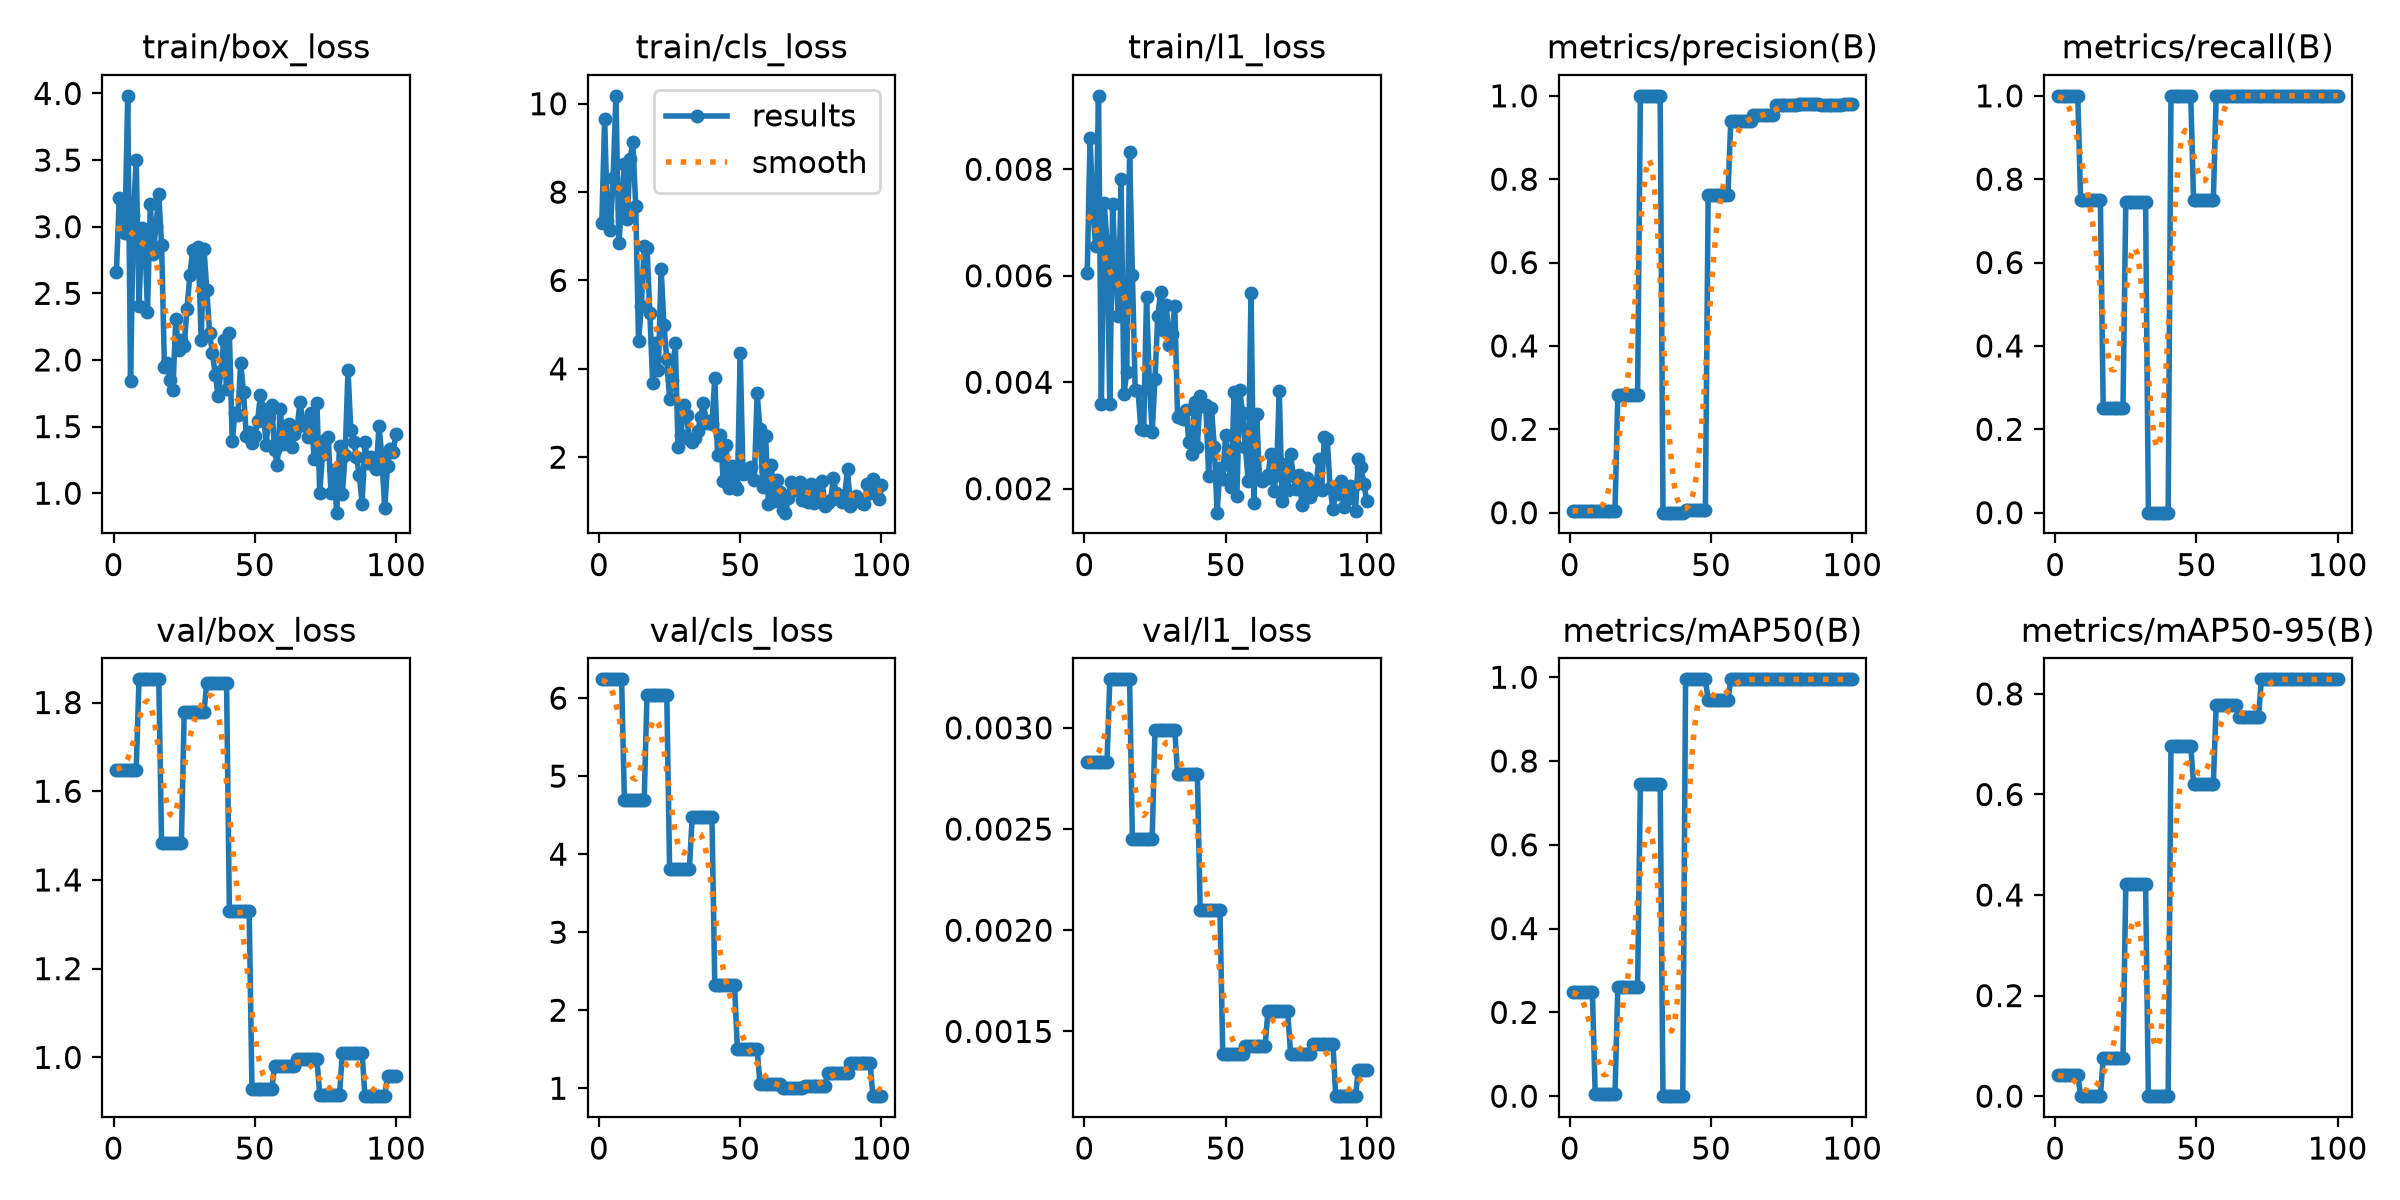

Values plotted in this chart, from the file beside it:
epoch, time, train/box_loss, train/cls_loss, train/l1_loss, metrics/precision(B), metrics/recall(B), metrics/mAP50(B), metrics/mAP50-95(B), val/box_loss, val/cls_loss, val/l1_loss, lr/pg0, lr/pg1, lr/pg2
1, 6.05, 2.66, 7.303, 0.00605, 0.00444, 1, 0.2487, 0.04136, 1.648, 6.241, 0.00283, 0.0003333, 0.0003333, 0.0003333
2, 11.74, 3.215, 9.654, 0.00859, 0.00444, 1, 0.2487, 0.04136, 1.648, 6.241, 0.00283, 0.0009901, 0.0009901, 0.0009901
3, 18.69, 2.976, 7.336, 0.00723, 0.00444, 1, 0.2487, 0.04136, 1.648, 6.241, 0.00283, 0.001634, 0.001634, 0.001634
4, 23.97, 2.951, 7.137, 0.00655, 0.00444, 1, 0.2487, 0.04136, 1.648, 6.241, 0.00283, 0.001941, 0.001941, 0.001941
5, 29.33, 3.982, 8.326, 0.00938, 0.00444, 1, 0.2487, 0.04136, 1.648, 6.241, 0.00283, 0.001921, 0.001921, 0.001921
6, 34.56, 1.843, 10.18, 0.0036, 0.00444, 1, 0.2487, 0.04136, 1.648, 6.241, 0.00283, 0.001901, 0.001901, 0.001901
7, 39.7, 3.087, 6.848, 0.00736, 0.00444, 1, 0.2487, 0.04136, 1.648, 6.241, 0.00283, 0.001881, 0.001881, 0.001881
8, 44.95, 3.501, 7.631, 0.00665, 0.00444, 1, 0.2487, 0.04136, 1.648, 6.241, 0.00283, 0.001861, 0.001861, 0.001861
9, 50.19, 2.403, 8.627, 0.0036, 0.00401, 0.75, 0.00484, 0.00078, 1.852, 4.699, 0.00324, 0.001842, 0.001842, 0.001842
10, 55.13, 2.988, 7.392, 0.00734, 0.00401, 0.75, 0.00484, 0.00078, 1.852, 4.699, 0.00324, 0.001822, 0.001822, 0.001822
11, 60.14, 2.962, 8.753, 0.00611, 0.00401, 0.75, 0.00484, 0.00078, 1.852, 4.699, 0.00324, 0.001802, 0.001802, 0.001802
12, 65.12, 2.361, 9.129, 0.00525, 0.00401, 0.75, 0.00484, 0.00078, 1.852, 4.699, 0.00324, 0.001782, 0.001782, 0.001782
13, 70.06, 3.17, 7.687, 0.00782, 0.00401, 0.75, 0.00484, 0.00078, 1.852, 4.699, 0.00324, 0.001762, 0.001762, 0.001762
14, 75.04, 2.792, 4.622, 0.00377, 0.00401, 0.75, 0.00484, 0.00078, 1.852, 4.699, 0.00324, 0.001743, 0.001743, 0.001743
15, 79.99, 3.005, 5.423, 0.00419, 0.00401, 0.75, 0.00484, 0.00078, 1.852, 4.699, 0.00324, 0.001723, 0.001723, 0.001723
16, 84.96, 3.242, 6.776, 0.00832, 0.00401, 0.75, 0.00484, 0.00078, 1.852, 4.699, 0.00324, 0.001703, 0.001703, 0.001703
17, 89.96, 2.863, 6.744, 0.00602, 0.2816, 0.25, 0.261, 0.07507, 1.484, 6.04, 0.00245, 0.001683, 0.001683, 0.001683
18, 95.09, 1.947, 5.272, 0.00385, 0.2816, 0.25, 0.261, 0.07507, 1.484, 6.04, 0.00245, 0.001663, 0.001663, 0.001663
19, 100.4, 1.98, 3.678, 0.00384, 0.2816, 0.25, 0.261, 0.07507, 1.484, 6.04, 0.00245, 0.001644, 0.001644, 0.001644
20, 105.6, 1.849, 4.588, 0.00312, 0.2816, 0.25, 0.261, 0.07507, 1.484, 6.04, 0.00245, 0.001624, 0.001624, 0.001624
21, 110.8, 1.772, 3.964, 0.00311, 0.2816, 0.25, 0.261, 0.07507, 1.484, 6.04, 0.00245, 0.001604, 0.001604, 0.001604
22, 115.9, 2.305, 6.27, 0.00561, 0.2816, 0.25, 0.261, 0.07507, 1.484, 6.04, 0.00245, 0.001584, 0.001584, 0.001584
23, 121.1, 2.076, 4.989, 0.004, 0.2816, 0.25, 0.261, 0.07507, 1.484, 6.04, 0.00245, 0.001564, 0.001564, 0.001564
24, 126.3, 2.15, 4.22, 0.00306, 0.2816, 0.25, 0.261, 0.07507, 1.484, 6.04, 0.00245, 0.001545, 0.001545, 0.001545
25, 131.6, 2.105, 3.306, 0.00407, 1, 0.7459, 0.745, 0.4218, 1.778, 3.808, 0.00299, 0.001525, 0.001525, 0.001525
26, 136.8, 2.385, 3.747, 0.00525, 1, 0.7459, 0.745, 0.4218, 1.778, 3.808, 0.00299, 0.001505, 0.001505, 0.001505
27, 142.4, 2.636, 4.596, 0.0057, 1, 0.7459, 0.745, 0.4218, 1.778, 3.808, 0.00299, 0.001485, 0.001485, 0.001485
28, 148.1, 2.823, 2.222, 0.00499, 1, 0.7459, 0.745, 0.4218, 1.778, 3.808, 0.00299, 0.001465, 0.001465, 0.001465
29, 154, 2.683, 2.513, 0.00546, 1, 0.7459, 0.745, 0.4218, 1.778, 3.808, 0.00299, 0.001446, 0.001446, 0.001446
30, 159.1, 2.85, 3.172, 0.0047, 1, 0.7459, 0.745, 0.4218, 1.778, 3.808, 0.00299, 0.001426, 0.001426, 0.001426
31, 164.6, 2.15, 2.946, 0.0049, 1, 0.7459, 0.745, 0.4218, 1.778, 3.808, 0.00299, 0.001406, 0.001406, 0.001406
32, 170.1, 2.835, 2.413, 0.00543, 1, 0.7459, 0.745, 0.4218, 1.778, 3.808, 0.00299, 0.001386, 0.001386, 0.001386
33, 175.4, 2.527, 2.342, 0.00335, 0, 0, 0, 0, 1.844, 4.476, 0.00277, 0.001366, 0.001366, 0.001366
34, 180.3, 2.202, 2.426, 0.00336, 0, 0, 0, 0, 1.844, 4.476, 0.00277, 0.001347, 0.001347, 0.001347
35, 185.3, 2.049, 2.597, 0.00331, 0, 0, 0, 0, 1.844, 4.476, 0.00277, 0.001327, 0.001327, 0.001327
36, 190.3, 1.889, 2.901, 0.00348, 0, 0, 0, 0, 1.844, 4.476, 0.00277, 0.001307, 0.001307, 0.001307
37, 195.1, 1.731, 3.228, 0.00288, 0, 0, 0, 0, 1.844, 4.476, 0.00277, 0.001287, 0.001287, 0.001287
38, 200, 1.914, 2.763, 0.00265, 0, 0, 0, 0, 1.844, 4.476, 0.00277, 0.001267, 0.001267, 0.001267
39, 205.5, 2.146, 2.823, 0.00363, 0, 0, 0, 0, 1.844, 4.476, 0.00277, 0.001248, 0.001248, 0.001248
40, 210.8, 1.785, 2.742, 0.00279, 0, 0, 0, 0, 1.844, 4.476, 0.00277, 0.001228, 0.001228, 0.001228
41, 215.8, 2.204, 3.795, 0.00375, 0.00519, 1, 0.995, 0.6955, 1.33, 2.327, 0.0021, 0.001208, 0.001208, 0.001208
42, 221, 1.39, 2.054, 0.00355, 0.00519, 1, 0.995, 0.6955, 1.33, 2.327, 0.0021, 0.001188, 0.001188, 0.001188
43, 226.2, 1.606, 2.513, 0.00357, 0.00519, 1, 0.995, 0.6955, 1.33, 2.327, 0.0021, 0.001168, 0.001168, 0.001168
44, 231.8, 1.588, 1.457, 0.00224, 0.00519, 1, 0.995, 0.6955, 1.33, 2.327, 0.0021, 0.001149, 0.001149, 0.001149
45, 236.8, 1.976, 2.265, 0.00351, 0.00519, 1, 0.995, 0.6955, 1.33, 2.327, 0.0021, 0.001129, 0.001129, 0.001129
46, 242, 1.759, 1.296, 0.00279, 0.00519, 1, 0.995, 0.6955, 1.33, 2.327, 0.0021, 0.001109, 0.001109, 0.001109
47, 247.2, 1.427, 1.798, 0.00155, 0.00519, 1, 0.995, 0.6955, 1.33, 2.327, 0.0021, 0.001089, 0.001089, 0.001089
48, 252.3, 1.459, 1.341, 0.00238, 0.00519, 1, 0.995, 0.6955, 1.33, 2.327, 0.0021, 0.001069, 0.001069, 0.001069
49, 257.5, 1.375, 1.287, 0.00219, 0.7632, 0.75, 0.945, 0.6214, 0.9276, 1.504, 0.00139, 0.00105, 0.00105, 0.00105
50, 262.3, 1.427, 4.351, 0.00301, 0.7632, 0.75, 0.945, 0.6214, 0.9276, 1.504, 0.00139, 0.00103, 0.00103, 0.00103
51, 267.5, 1.54, 1.619, 0.00256, 0.7632, 0.75, 0.945, 0.6214, 0.9276, 1.504, 0.00139, 0.00101, 0.00101, 0.00101
52, 272.3, 1.739, 1.633, 0.00203, 0.7632, 0.75, 0.945, 0.6214, 0.9276, 1.504, 0.00139, 0.0009902, 0.0009902, 0.0009902
53, 277.1, 1.635, 1.762, 0.00382, 0.7632, 0.75, 0.945, 0.6214, 0.9276, 1.504, 0.00139, 0.0009704, 0.0009704, 0.0009704
54, 282, 1.364, 1.774, 0.00186, 0.7632, 0.75, 0.945, 0.6214, 0.9276, 1.504, 0.00139, 0.0009506, 0.0009506, 0.0009506
55, 286.9, 1.572, 1.494, 0.00386, 0.7632, 0.75, 0.945, 0.6214, 0.9276, 1.504, 0.00139, 0.0009308, 0.0009308, 0.0009308
56, 291.9, 1.661, 3.449, 0.00342, 0.7632, 0.75, 0.945, 0.6214, 0.9276, 1.504, 0.00139, 0.000911, 0.000911, 0.000911
57, 296.9, 1.321, 2.645, 0.00279, 0.9393, 1, 0.995, 0.7771, 0.9809, 1.059, 0.00143, 0.0008912, 0.0008912, 0.0008912
58, 302, 1.215, 1.328, 0.00215, 0.9393, 1, 0.995, 0.7771, 0.9809, 1.059, 0.00143, 0.0008714, 0.0008714, 0.0008714
59, 307, 1.634, 2.478, 0.00568, 0.9393, 1, 0.995, 0.7771, 0.9809, 1.059, 0.00143, 0.0008516, 0.0008516, 0.0008516
60, 312, 1.366, 0.9511, 0.00173, 0.9393, 1, 0.995, 0.7771, 0.9809, 1.059, 0.00143, 0.0008318, 0.0008318, 0.0008318
... 40 more rows
